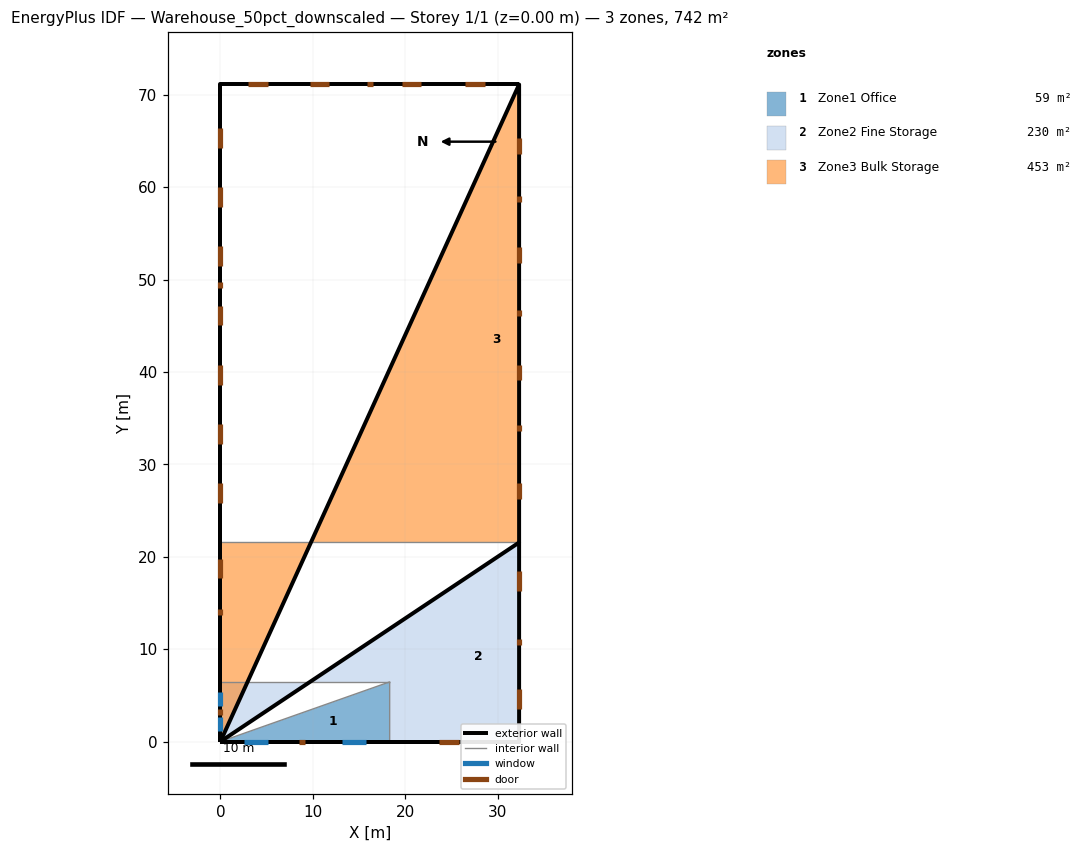
=== STOREY PLAN SPEC (per zone: floor XY polygon, exterior-wall plan segments, windows/doors) ===
zone 1: Zone1 Office  (59.2 m²)
  floor: (18.32, 6.47) (18.32, 0.00) (0.00, 0.00) (0.00, 6.47) (0.00, 0.00) (0.00, 0.00) (0.00, 0.00) (0.00, 0.00) (0.00, 0.00) (0.00, 0.00) (0.00, 0.00) (0.00, 0.00) (0.00, 0.00) (0.00, 0.00) (0.00, 0.00) (0.00, 0.00) (0.00, 0.00) (0.00, 0.00) (0.00, 0.00) (0.00, 0.00) (0.00, 0.00) (0.00, 0.00) (0.00, 0.00) (0.00, 0.00) (0.00, 0.00) (0.00, 0.00) (0.00, 0.00) (0.00, 0.00) (0.00, 0.00) (0.00, 0.00) (0.00, 0.00) (0.00, 0.00) (0.00, 0.00) (0.00, 0.00) (0.00, 0.00) (0.00, 0.00) (0.00, 0.00) (0.00, 0.00) (0.00, 0.00) (0.00, 0.00) (0.00, 0.00) (0.00, 0.00) (0.00, 0.00) (0.00, 0.00) (0.00, 0.00) (0.00, 0.00) (0.00, 0.00) (0.00, 0.00) (0.00, 0.00) (0.00, 0.00) (0.00, 0.00) (0.00, 0.00) (0.00, 0.00) (0.00, 0.00) (0.00, 0.00) (0.00, 0.00) (0.00, 0.00) (0.00, 0.00) (0.00, 0.00) (0.00, 0.00) (0.00, 0.00) (0.00, 0.00) (0.00, 0.00) (0.00, 0.00) (0.00, 0.00) (0.00, 0.00) (0.00, 0.00) (0.00, 0.00) (0.00, 0.00) (0.00, 0.00) (0.00, 0.00) (0.00, 0.00) (0.00, 0.00) (0.00, 0.00) (0.00, 0.00) (0.00, 0.00) (0.00, 0.00) (0.00, 0.00) (0.00, 0.00) (0.00, 0.00) (0.00, 0.00) (0.00, 0.00) (0.00, 0.00) (0.00, 0.00) (0.00, 0.00) (0.00, 0.00) (0.00, 0.00) (0.00, 0.00) (0.00, 0.00) (0.00, 0.00) (0.00, 0.00) (0.00, 0.00) (0.00, 0.00) (0.00, 0.00) (0.00, 0.00) (0.00, 0.00) (0.00, 0.00) (0.00, 0.00) (0.00, 0.00) (0.00, 0.00)
  exterior wall: (0.00, 0.00) – (18.32, 0.00)  [18.3 m]
    window: (2.59, 0.00) – (5.17, 0.00)  [3.9 m²]
    window: (13.15, 0.00) – (15.73, 0.00)  [3.9 m²]
    door: (8.51, 0.00) – (9.16, 0.00)  [1.4 m²]
  exterior wall: (0.00, 6.47) – (0.00, 0.00)  [6.5 m]
    window: (0.00, 5.32) – (0.00, 3.81)  [2.3 m²]
    window: (0.00, 2.66) – (0.00, 1.15)  [2.3 m²]
    door: (0.00, 3.56) – (0.00, 2.91)  [1.4 m²]
  interior walls: 2
zone 2: Zone2 Fine Storage  (229.9 m²)
  floor: (32.33, 21.55) (32.33, 0.00) (18.32, 0.00) (18.32, 6.47) (0.00, 6.47) (0.00, 21.55) (0.00, 0.00) (0.00, 0.00) (0.00, 0.00) (0.00, 0.00) (0.00, 0.00) (0.00, 0.00) (0.00, 0.00) (0.00, 0.00) (0.00, 0.00) (0.00, 0.00) (0.00, 0.00) (0.00, 0.00) (0.00, 0.00) (0.00, 0.00) (0.00, 0.00) (0.00, 0.00) (0.00, 0.00) (0.00, 0.00) (0.00, 0.00) (0.00, 0.00) (0.00, 0.00) (0.00, 0.00) (0.00, 0.00) (0.00, 0.00) (0.00, 0.00) (0.00, 0.00) (0.00, 0.00) (0.00, 0.00) (0.00, 0.00) (0.00, 0.00) (0.00, 0.00) (0.00, 0.00) (0.00, 0.00) (0.00, 0.00) (0.00, 0.00) (0.00, 0.00) (0.00, 0.00) (0.00, 0.00) (0.00, 0.00) (0.00, 0.00) (0.00, 0.00) (0.00, 0.00) (0.00, 0.00) (0.00, 0.00) (0.00, 0.00) (0.00, 0.00) (0.00, 0.00) (0.00, 0.00) (0.00, 0.00) (0.00, 0.00) (0.00, 0.00) (0.00, 0.00) (0.00, 0.00) (0.00, 0.00) (0.00, 0.00) (0.00, 0.00) (0.00, 0.00) (0.00, 0.00) (0.00, 0.00) (0.00, 0.00) (0.00, 0.00) (0.00, 0.00) (0.00, 0.00) (0.00, 0.00) (0.00, 0.00) (0.00, 0.00) (0.00, 0.00) (0.00, 0.00) (0.00, 0.00) (0.00, 0.00) (0.00, 0.00) (0.00, 0.00) (0.00, 0.00) (0.00, 0.00) (0.00, 0.00) (0.00, 0.00) (0.00, 0.00) (0.00, 0.00) (0.00, 0.00) (0.00, 0.00) (0.00, 0.00) (0.00, 0.00) (0.00, 0.00) (0.00, 0.00) (0.00, 0.00) (0.00, 0.00) (0.00, 0.00) (0.00, 0.00) (0.00, 0.00) (0.00, 0.00) (0.00, 0.00) (0.00, 0.00) (0.00, 0.00) (0.00, 0.00)
  exterior wall: (18.32, 0.00) – (32.33, 0.00) – (0.00, 0.00)  [46.3 m]
    door: (23.67, 0.00) – (25.83, 0.00)  [5.3 m²]
  exterior wall: (32.33, 0.00) – (32.33, 21.55) – (0.00, 0.00)  [60.4 m]
    door: (32.33, 3.49) – (32.33, 5.65)  [5.3 m²]
    door: (32.33, 16.33) – (32.33, 18.48)  [5.3 m²]
    door: (32.33, 10.45) – (32.33, 11.10)  [1.4 m²]
  exterior wall: (0.00, 21.55) – (0.00, 6.47) – (0.00, 0.00)  [21.6 m]
    door: (0.00, 19.81) – (0.00, 17.65)  [5.3 m²]
    door: (0.00, 13.69) – (0.00, 14.33)  [1.4 m²]
  exterior wall: (0.00, 0.00) – (18.32, 0.00)  [18.3 m]
  exterior wall: (0.00, 6.47) – (0.00, 0.00)  [6.5 m]
zone 3: Zone3 Bulk Storage  (452.9 m²)
  floor: (32.33, 71.12) (32.33, 21.55) (0.00, 21.55) (0.00, 71.12) (0.00, 0.00) (0.00, 0.00) (0.00, 0.00) (0.00, 0.00) (0.00, 0.00) (0.00, 0.00) (0.00, 0.00) (0.00, 0.00) (0.00, 0.00) (0.00, 0.00) (0.00, 0.00) (0.00, 0.00) (0.00, 0.00) (0.00, 0.00) (0.00, 0.00) (0.00, 0.00) (0.00, 0.00) (0.00, 0.00) (0.00, 0.00) (0.00, 0.00) (0.00, 0.00) (0.00, 0.00) (0.00, 0.00) (0.00, 0.00) (0.00, 0.00) (0.00, 0.00) (0.00, 0.00) (0.00, 0.00) (0.00, 0.00) (0.00, 0.00) (0.00, 0.00) (0.00, 0.00) (0.00, 0.00) (0.00, 0.00) (0.00, 0.00) (0.00, 0.00) (0.00, 0.00) (0.00, 0.00) (0.00, 0.00) (0.00, 0.00) (0.00, 0.00) (0.00, 0.00) (0.00, 0.00) (0.00, 0.00) (0.00, 0.00) (0.00, 0.00) (0.00, 0.00) (0.00, 0.00) (0.00, 0.00) (0.00, 0.00) (0.00, 0.00) (0.00, 0.00) (0.00, 0.00) (0.00, 0.00) (0.00, 0.00) (0.00, 0.00) (0.00, 0.00) (0.00, 0.00) (0.00, 0.00) (0.00, 0.00) (0.00, 0.00) (0.00, 0.00) (0.00, 0.00) (0.00, 0.00) (0.00, 0.00) (0.00, 0.00) (0.00, 0.00) (0.00, 0.00) (0.00, 0.00) (0.00, 0.00) (0.00, 0.00) (0.00, 0.00) (0.00, 0.00) (0.00, 0.00) (0.00, 0.00) (0.00, 0.00) (0.00, 0.00) (0.00, 0.00) (0.00, 0.00) (0.00, 0.00) (0.00, 0.00) (0.00, 0.00) (0.00, 0.00) (0.00, 0.00) (0.00, 0.00) (0.00, 0.00) (0.00, 0.00) (0.00, 0.00) (0.00, 0.00) (0.00, 0.00) (0.00, 0.00) (0.00, 0.00) (0.00, 0.00) (0.00, 0.00) (0.00, 0.00) (0.00, 0.00)
  exterior wall: (32.33, 21.55) – (32.33, 71.12) – (0.00, 0.00)  [127.7 m]
    door: (32.33, 26.23) – (32.33, 27.95)  [4.2 m²]
    door: (32.33, 39.08) – (32.33, 40.81)  [4.2 m²]
    door: (32.33, 51.84) – (32.33, 53.57)  [4.2 m²]
    door: (32.33, 63.56) – (32.33, 65.28)  [4.2 m²]
    door: (32.33, 33.62) – (32.33, 34.27)  [1.4 m²]
    door: (32.33, 46.01) – (32.33, 46.66)  [1.4 m²]
    door: (32.33, 58.40) – (32.33, 59.05)  [1.4 m²]
  exterior wall: (32.33, 71.12) – (0.00, 71.12) – (0.00, 0.00)  [103.4 m]
    door: (28.59, 71.12) – (26.44, 71.12)  [5.3 m²]
    door: (21.76, 71.12) – (19.60, 71.12)  [5.3 m²]
    door: (11.80, 71.12) – (9.64, 71.12)  [5.3 m²]
    door: (5.18, 71.12) – (3.02, 71.12)  [5.3 m²]
    door: (16.51, 71.12) – (15.87, 71.12)  [1.4 m²]
  exterior wall: (0.00, 71.12) – (0.00, 21.55) – (0.00, 0.00)  [71.1 m]
    door: (0.00, 66.43) – (0.00, 64.28)  [5.3 m²]
    door: (0.00, 60.02) – (0.00, 57.87)  [5.3 m²]
    door: (0.00, 53.61) – (0.00, 51.45)  [5.3 m²]
    door: (0.00, 47.20) – (0.00, 45.04)  [5.3 m²]
    door: (0.00, 40.79) – (0.00, 38.63)  [5.3 m²]
    door: (0.00, 34.37) – (0.00, 32.22)  [5.3 m²]
    door: (0.00, 27.96) – (0.00, 25.81)  [5.3 m²]
    door: (0.00, 49.74) – (0.00, 49.09)  [1.4 m²]
  interior walls: 1

=== DERIVED (storey summary) ===
Building: Warehouse_50pct_downscaled
Storey: 1 of 1  (floor level z = 0.00 m)
Storey gross floor area: 742.0 m²
Zones on this storey: 3
  - Zone1 Office: floor 59.2 m²; exterior wall 24.8 m (52.9 m²); 4 window(s) 12.5 m²; WWR 23.6%; 2 door(s)
  - Zone2 Fine Storage: floor 229.9 m²; exterior wall 153.1 m (484.4 m²); WWR 0.0%; 6 door(s)
  - Zone3 Bulk Storage: floor 452.9 m²; exterior wall 302.3 m (2198.0 m²); WWR 0.0%; 20 door(s)
Zone adjacency: (none detected)